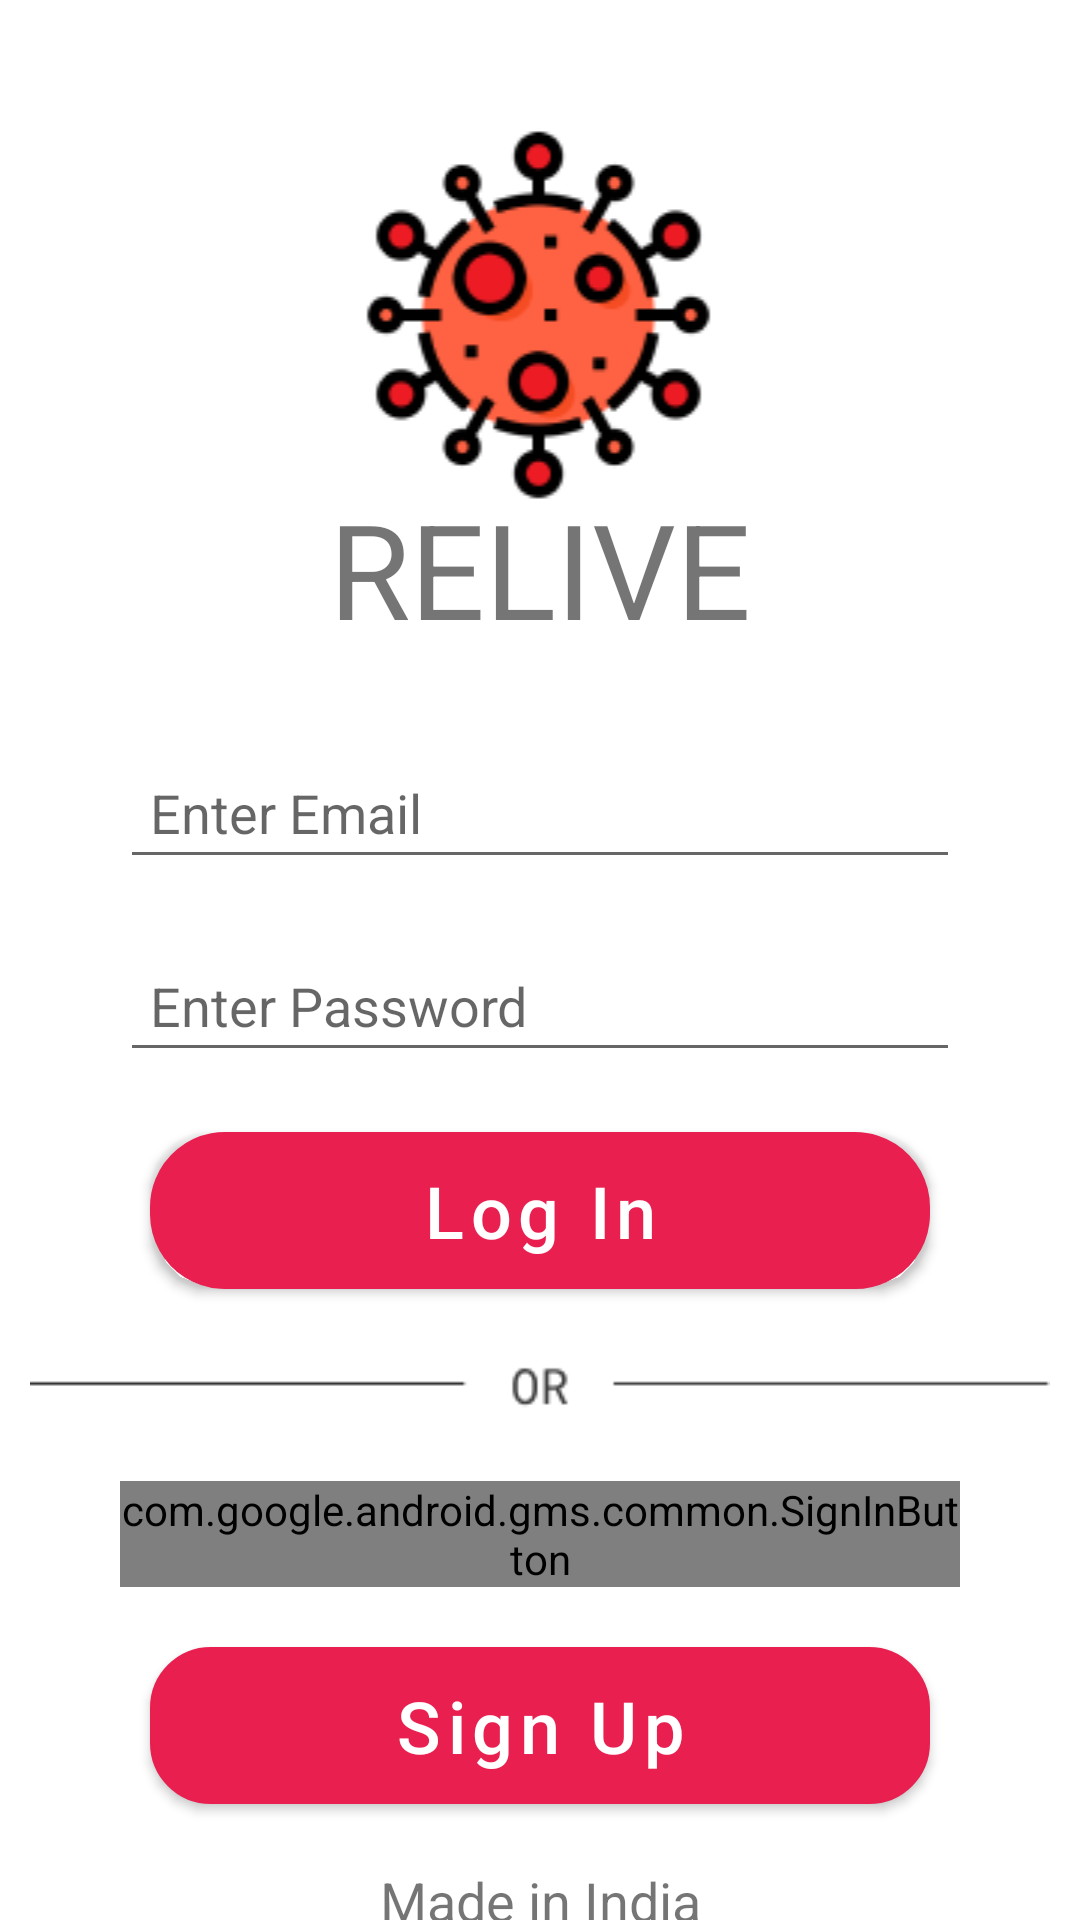

Android layout source for this screen:
<!-- AndroidManifest.xml: activity theme Theme.RELIVE.NoActionBar -->
<!-- res/layout/activity_log_in.xml -->
<?xml version="1.0" encoding="utf-8"?>
<androidx.constraintlayout.widget.ConstraintLayout xmlns:android="http://schemas.android.com/apk/res/android"
    xmlns:app="http://schemas.android.com/apk/res-auto"
    xmlns:tools="http://schemas.android.com/tools"
    android:layout_width="match_parent"
    android:layout_height="match_parent"
    tools:context=".LogInActivity">


    <ImageView
        android:id="@+id/appIcon"
        android:layout_marginTop="40dp"
        android:layout_width="match_parent"
        android:layout_height="wrap_content"
        android:src="@drawable/icon_start"
        app:layout_constraintLeft_toLeftOf="parent"
        app:layout_constraintRight_toRightOf="parent"
        app:layout_constraintTop_toTopOf="parent"/>

    <TextView
        android:id="@+id/appName"
        android:layout_width="match_parent"
        android:layout_height="wrap_content"
        android:text="RELIVE"
        android:textSize="44sp"
        android:gravity="center"
        android:layout_marginTop="160dp"
        app:layout_constraintLeft_toLeftOf="parent"
        app:layout_constraintRight_toRightOf="parent"
        app:layout_constraintTop_toTopOf="parent"/>

    <EditText
        android:id="@+id/email"
        android:layout_width="match_parent"
        android:layout_height="wrap_content"
        android:hint="Enter Email"
        android:gravity="center_vertical"
        android:padding="10dp"
        android:textSize="18sp"
        android:layout_marginTop="30dp"
        android:layout_marginHorizontal="40dp"
        app:layout_constraintLeft_toLeftOf="parent"
        app:layout_constraintRight_toRightOf="parent"
        app:layout_constraintTop_toBottomOf="@id/appName"/>

    <EditText
        android:id="@+id/pass"
        android:layout_width="match_parent"
        android:layout_height="wrap_content"
        android:hint="Enter Password"
        android:inputType="textPassword"
        android:gravity="center_vertical"
        android:padding="10dp"
        android:textSize="18sp"
        android:layout_marginTop="20dp"
        android:layout_marginHorizontal="40dp"
        app:layout_constraintLeft_toLeftOf="parent"
        app:layout_constraintRight_toRightOf="parent"
        app:layout_constraintTop_toBottomOf="@id/email"/>

    <Button
        android:id="@+id/logInBtn"
        android:layout_width="match_parent"
        android:layout_height="wrap_content"
        android:text="Log In"
        android:textAllCaps="false"
        android:textSize="24sp"
        android:layout_marginHorizontal="50dp"
        app:layout_constraintLeft_toLeftOf="parent"
        app:layout_constraintRight_toRightOf="parent"
        app:layout_constraintTop_toBottomOf="@id/pass"
        android:layout_marginTop="20dp"
        android:background="@drawable/bag_card"/>

    <ImageView
        android:id="@+id/orBtn"
        android:layout_width="match_parent"
        android:layout_height="wrap_content"
        android:layout_marginHorizontal="10dp"
        android:src="@drawable/orbtn"
        app:layout_constraintLeft_toLeftOf="parent"
        app:layout_constraintRight_toRightOf="parent"
        android:layout_marginVertical="20dp"
        app:layout_constraintTop_toBottomOf="@id/logInBtn"
        />

    <com.google.android.gms.common.SignInButton
        android:id="@+id/signGoogle"
        android:layout_width="0dp"
        android:layout_height="wrap_content"
        android:layout_marginHorizontal="40dp"
        android:layout_marginTop="20dp"
        app:layout_constraintLeft_toLeftOf="parent"
        app:layout_constraintTop_toBottomOf="@id/orBtn"
        android:textAlignment="center"
        app:layout_constraintRight_toRightOf="parent"
        android:background="@drawable/bag_card"
        android:visibility="visible"/>


    <Button
        android:id="@+id/signIn"
        android:layout_width="match_parent"
        android:layout_height="wrap_content"
        android:text="Sign Up"
        android:textAllCaps="false"
        android:textSize="24sp"
        android:layout_marginHorizontal="50dp"
        app:layout_constraintLeft_toLeftOf="parent"
        app:layout_constraintRight_toRightOf="parent"
        app:layout_constraintTop_toBottomOf="@id/signGoogle"
        android:layout_marginTop="20dp"
        android:backgroundTint="@color/white"
        android:background="@drawable/bg_sign"/>


    <TextView
        android:layout_width="match_parent"
        android:layout_height="wrap_content"
        android:gravity="center"
        android:text="Made in India"
        android:textSize="18sp"
        app:layout_constraintRight_toRightOf="parent"
        app:layout_constraintLeft_toLeftOf="parent"
        app:layout_constraintTop_toBottomOf="@id/signIn"
        android:layout_marginTop="20dp"/>

</androidx.constraintlayout.widget.ConstraintLayout>
<!-- resources referenced by this layout -->
<resources>
  <color name="white">#FFFFFFFF</color>
  <!-- drawable bag_card (drawable) -->
  <?xml version="1.0" encoding="utf-8"?>
  <shape xmlns:android="http://schemas.android.com/apk/res/android">
  
      <solid android:color="@color/white"/>
  
      <corners
          android:radius="20dp"/>
  
      <stroke
          android:color="@color/white"
          android:width="10dp"
          android:dashWidth="10dp"/>
  </shape>
  <!-- drawable bg_sign (drawable) -->
  <?xml version="1.0" encoding="utf-8"?>
  <shape xmlns:android="http://schemas.android.com/apk/res/android">
  
      <solid android:color="@color/white"/>
  
      <stroke android:color="@color/black"
          android:width="0.5dp"/>
  
      <corners
          android:radius="20dp"/>
  </shape>
  <!-- drawable icon_start: png bitmap (drawable-v24, 10651 bytes) -->
  <!-- drawable orbtn: png bitmap (drawable-v24, 563 bytes) -->
  <style name="Theme.RELIVE.NoActionBar">
          <item name="windowActionBar">false</item>
          <item name="windowNoTitle">true</item>
      </style>
  <color name="black">#FF000000</color>
</resources>
